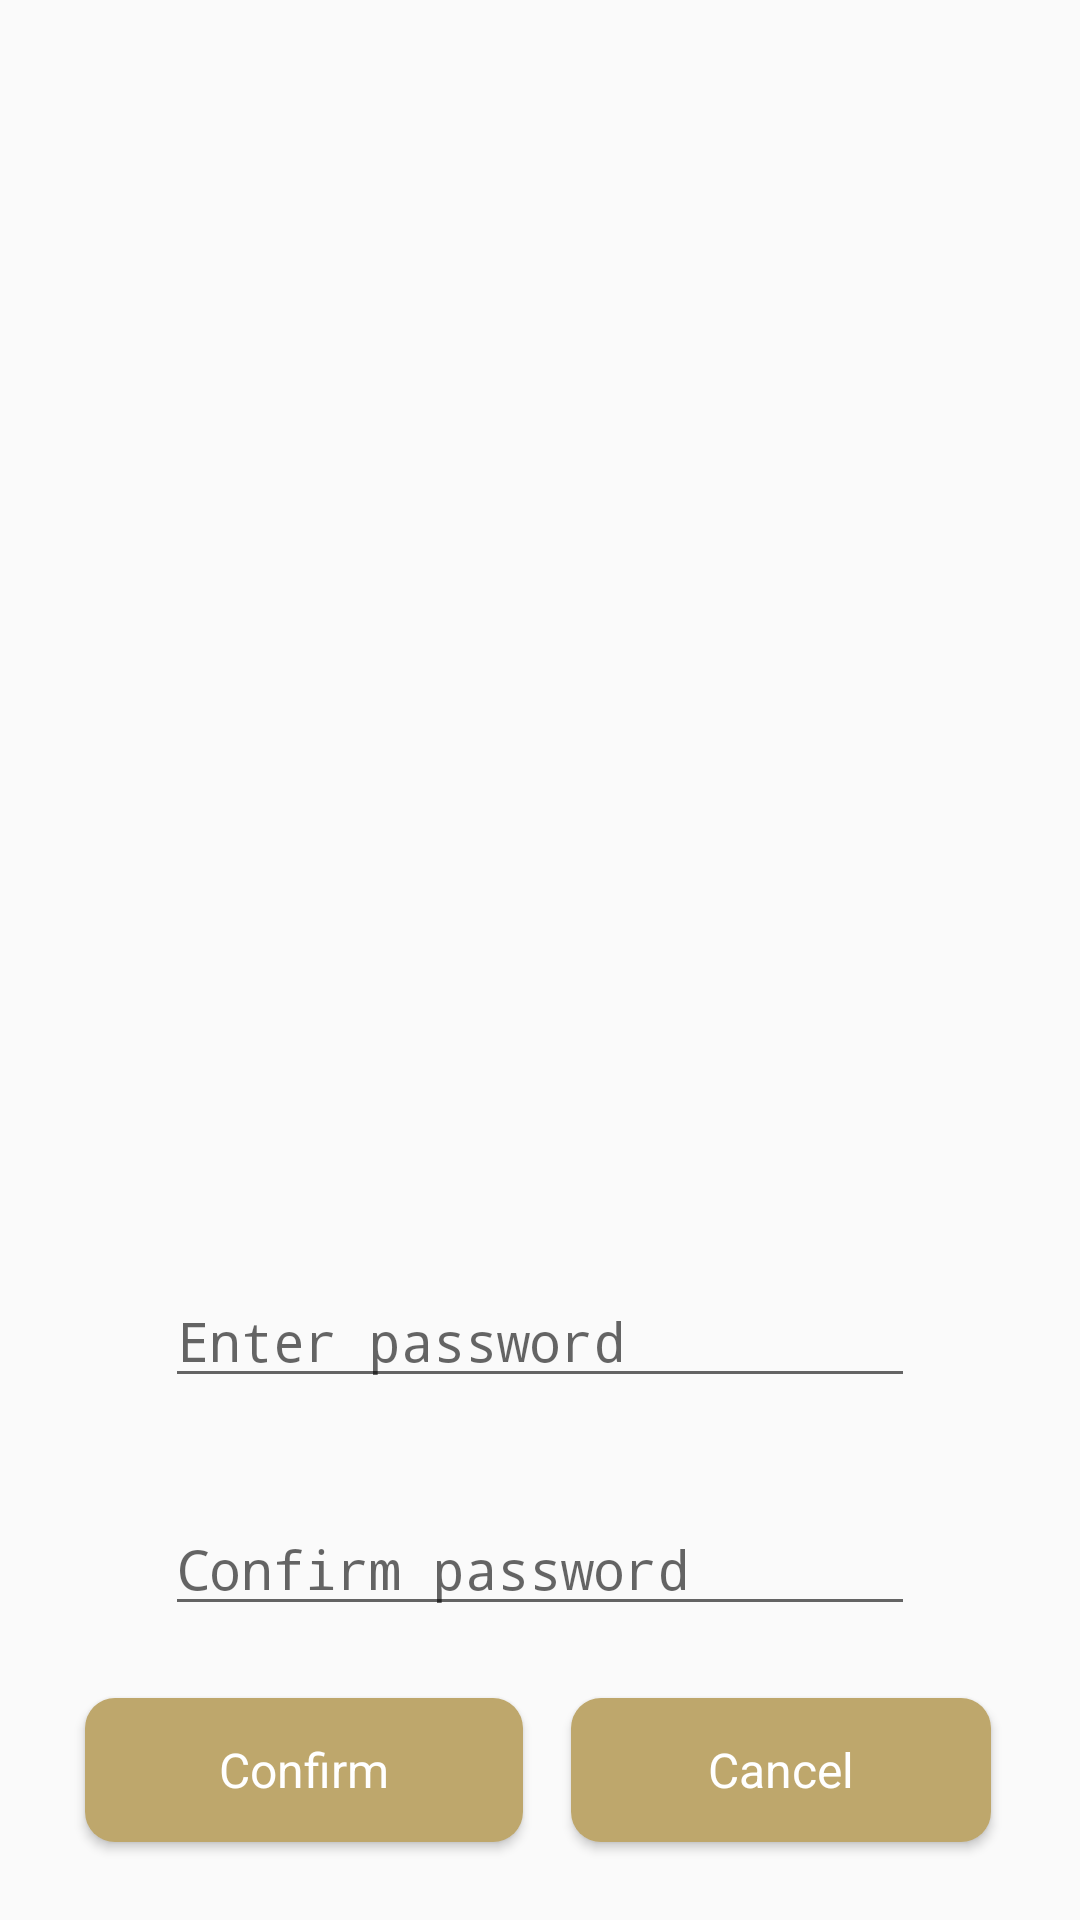

Here is an Android app screen rendered from its layout file. Give the layout XML and the strings, colors and styles it references.
<!-- AndroidManifest.xml: application theme AppTheme -->
<!-- res/layout/dialog_account_password.xml -->
<androidx.constraintlayout.widget.ConstraintLayout
    xmlns:android="http://schemas.android.com/apk/res/android"
    xmlns:app="http://schemas.android.com/apk/res-auto"
    xmlns:tools="http://schemas.android.com/tools"
    android:layout_width="wrap_content"
    android:layout_height="wrap_content"
    android:orientation="vertical"
    android:gravity="center"
    android:layout_gravity="center"
    android:padding="10dp">

    <EditText
        android:id="@+id/accountDialogPassword"
        android:layout_width="250dp"
        android:layout_height="wrap_content"
        android:layout_marginBottom="164dp"
        android:hint="@string/signUpPasswordField"
        android:inputType="textPassword"
        app:layout_constraintBottom_toBottomOf="parent"
        app:layout_constraintEnd_toEndOf="parent"
        app:layout_constraintStart_toStartOf="parent" />

    <EditText
        android:id="@+id/accountDialogPasswordConfirm"
        android:layout_width="250dp"
        android:layout_height="wrap_content"
        android:layout_marginTop="15dp"
        android:layout_marginBottom="88dp"
        android:hint="@string/signUpPassword2Field"
        android:inputType="textPassword"
        app:layout_constraintBottom_toBottomOf="parent"
        app:layout_constraintEnd_toEndOf="parent"
        app:layout_constraintStart_toStartOf="parent"
        app:layout_constraintTop_toBottomOf="@+id/accountDialogEmail" />

    <LinearLayout
        android:layout_width="match_parent"
        android:layout_height="wrap_content"
        android:layout_marginStart="10dp"
        android:layout_marginEnd="11dp"
        android:layout_marginBottom="8dp"
        android:gravity="center"
        android:orientation="horizontal"
        app:layout_constraintBottom_toBottomOf="parent"
        app:layout_constraintEnd_toEndOf="parent"
        app:layout_constraintHorizontal_bias="0.523"
        app:layout_constraintStart_toStartOf="parent"
        app:layout_constraintTop_toBottomOf="@+id/accountDialogEmail"
        app:layout_constraintVertical_bias="0.908">

        <Button
            android:id="@+id/accountDialogPasswordUpdate"
            style="?android:attr/buttonBarStyle"
            android:layout_width="146dp"
            android:layout_height="wrap_content"
            android:layout_margin="8dp"
            android:background="@drawable/rounded_button"
            android:text="@string/accountDialogUpdateButton"
            android:textColor="@android:color/white"
            android:textSize="16sp"
            tools:layout_editor_absoluteX="57dp"
            tools:layout_editor_absoluteY="298dp" />

        <Button
            android:id="@+id/accountDialogPasswordCancel"
            style="?android:attr/buttonBarStyle"
            android:layout_width="140dp"
            android:layout_height="wrap_content"
            android:layout_margin="8dp"
            android:background="@drawable/rounded_button"
            android:text="@string/accountDialogCancelButton"
            android:textColor="@android:color/white"
            android:textSize="16sp"
            tools:layout_editor_absoluteX="213dp"
            tools:layout_editor_absoluteY="298dp" />
    </LinearLayout>


</androidx.constraintlayout.widget.ConstraintLayout>
<!-- resources referenced by this layout -->
<resources>
  <!-- drawable rounded_button (drawable) -->
  <shape xmlns:android="http://schemas.android.com/apk/res/android"
      android:shape="rectangle">
      <solid android:color="@color/colorPrimary">
          
      </solid>
      <corners android:radius="10dp">
  
      </corners>
  </shape>
  <string name="accountDialogCancelButton">Cancel</string>
  <string name="accountDialogUpdateButton">Confirm</string>
  <string name="signUpPassword2Field">Confirm password</string>
  <string name="signUpPasswordField">Enter password</string>
  <style name="AppTheme" parent="Theme.AppCompat.Light.DarkActionBar">
          <item name="colorPrimary">@color/colorPrimary</item>
          <item name="colorPrimaryDark">@color/colorPrimaryDark</item>
          <item name="colorAccent">@color/colorAccent</item>
  
          <item name="android:windowActivityTransitions">true</item>
  
  
      </style>
  <color name="colorPrimary">#BEA76C</color>
  <color name="colorPrimaryDark">#4E442D</color>
  <color name="colorAccent">#6CBEB4</color>
</resources>
